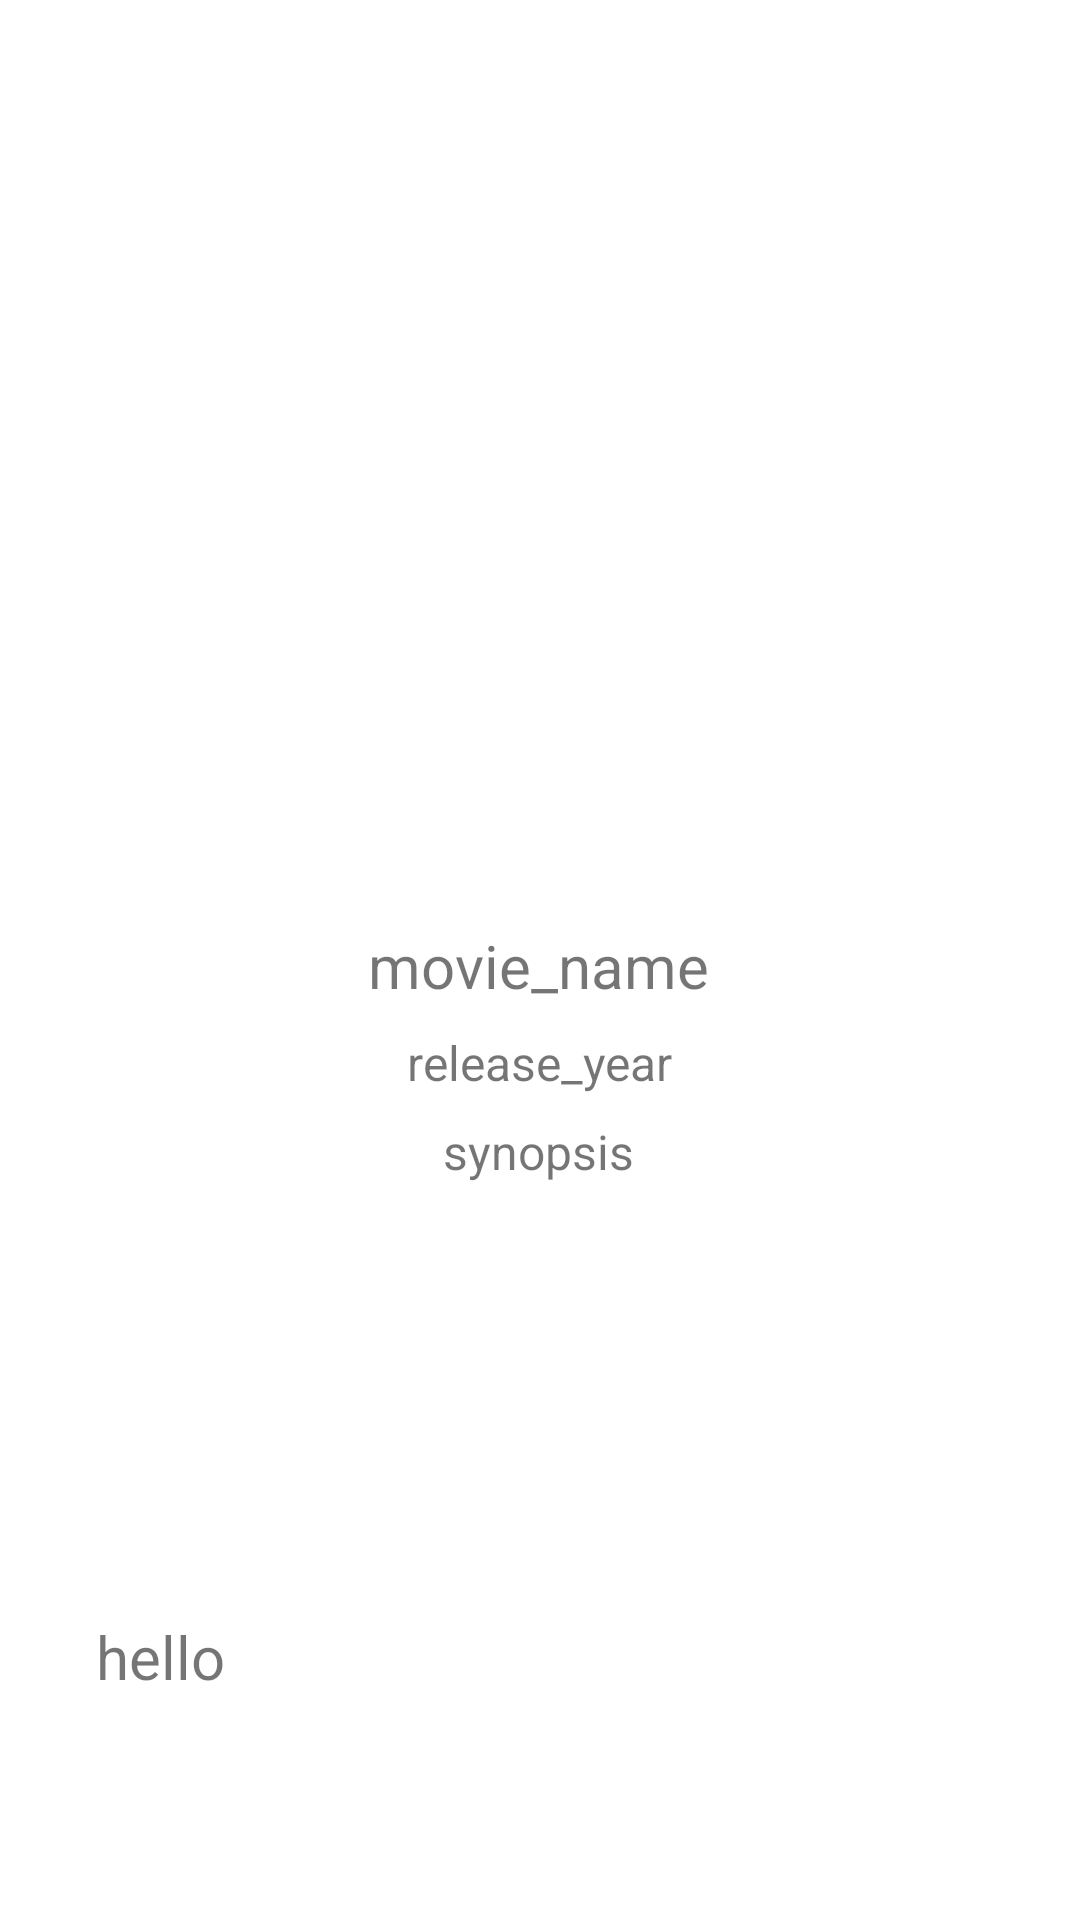

Produce the Android XML layout that renders to this screen, including the resource entries it uses.
<!-- AndroidManifest.xml: application theme Theme.FirstScreen -->
<!-- res/layout/item.xml -->
<?xml version="1.0" encoding="utf-8"?>
<androidx.constraintlayout.widget.ConstraintLayout xmlns:android="http://schemas.android.com/apk/res/android"
    xmlns:app="http://schemas.android.com/apk/res-auto"
    xmlns:tools="http://schemas.android.com/tools"
    android:layout_width="match_parent"
    android:layout_height="wrap_content">

    <ImageView
        android:id="@+id/Img"
        android:layout_width="match_parent"
        android:layout_height="240dp"
        app:layout_constraintBottom_toBottomOf="parent"
        app:layout_constraintEnd_toEndOf="parent"
        app:layout_constraintHorizontal_bias="0.0"
        app:layout_constraintStart_toStartOf="parent"
        app:layout_constraintTop_toTopOf="parent"
        app:layout_constraintVertical_bias="0.151" />

    <TextView
        android:id="@+id/movie_name"
        android:layout_width="wrap_content"
        android:layout_height="wrap_content"
        android:layout_marginTop="8dp"
        android:text="movie_name"
        android:textSize="20sp"
        app:layout_constraintEnd_toEndOf="parent"
        app:layout_constraintHorizontal_bias="0.498"
        app:layout_constraintStart_toStartOf="parent"
        app:layout_constraintTop_toBottomOf="@+id/Img" />

    <TextView
        android:id="@+id/Release"
        android:layout_width="wrap_content"
        android:layout_height="wrap_content"
        android:layout_marginTop="8dp"
        android:text="release_year"
        android:textSize="16sp"
        app:layout_constraintEnd_toEndOf="parent"
        app:layout_constraintStart_toStartOf="parent"
        app:layout_constraintTop_toBottomOf="@+id/movie_name" />

    <TextView
        android:id="@+id/Synopsis"
        android:layout_width="wrap_content"
        android:layout_height="wrap_content"
        android:layout_marginTop="8dp"
        android:text="synopsis"
        android:textSize="16sp"
        app:layout_constraintEnd_toEndOf="parent"
        app:layout_constraintHorizontal_bias="0.498"
        app:layout_constraintStart_toStartOf="parent"
        app:layout_constraintTop_toBottomOf="@+id/Release" />

    <TextView
        android:id="@+id/textView"
        android:layout_width="wrap_content"
        android:layout_height="wrap_content"
        android:text="hello"
        android:textSize="20sp"
        app:layout_constraintBottom_toBottomOf="parent"
        app:layout_constraintEnd_toEndOf="parent"
        app:layout_constraintHorizontal_bias="0.101"
        app:layout_constraintStart_toStartOf="parent"
        app:layout_constraintTop_toTopOf="parent"
        app:layout_constraintVertical_bias="0.879" />
</androidx.constraintlayout.widget.ConstraintLayout>
<!-- resources referenced by this layout -->
<resources>
  <style name="Theme.FirstScreen" parent="Theme.MaterialComponents.DayNight.DarkActionBar">
          
          <item name="colorPrimary">@color/purple_500</item>
          <item name="colorPrimaryVariant">@color/purple_700</item>
          <item name="colorOnPrimary">@color/white</item>
          
          <item name="colorSecondary">@color/teal_200</item>
          <item name="colorSecondaryVariant">@color/teal_700</item>
          <item name="colorOnSecondary">@color/black</item>
          
          <item name="android:statusBarColor" tools:targetApi="l">?attr/colorPrimaryVariant</item>
          
      </style>
  <!-- not gathered from this repository: default colours our renderer supplied (Android Studio template values) -->
  <color name="purple_500">#FF6200EE</color>
  <color name="purple_700">#FF3700B3</color>
  <color name="teal_200">#FF03DAC5</color>
  <color name="teal_700">#FF018786</color>
  <color name="black">#FF000000</color>
  <color name="white">#FFFFFFFF</color>
</resources>
